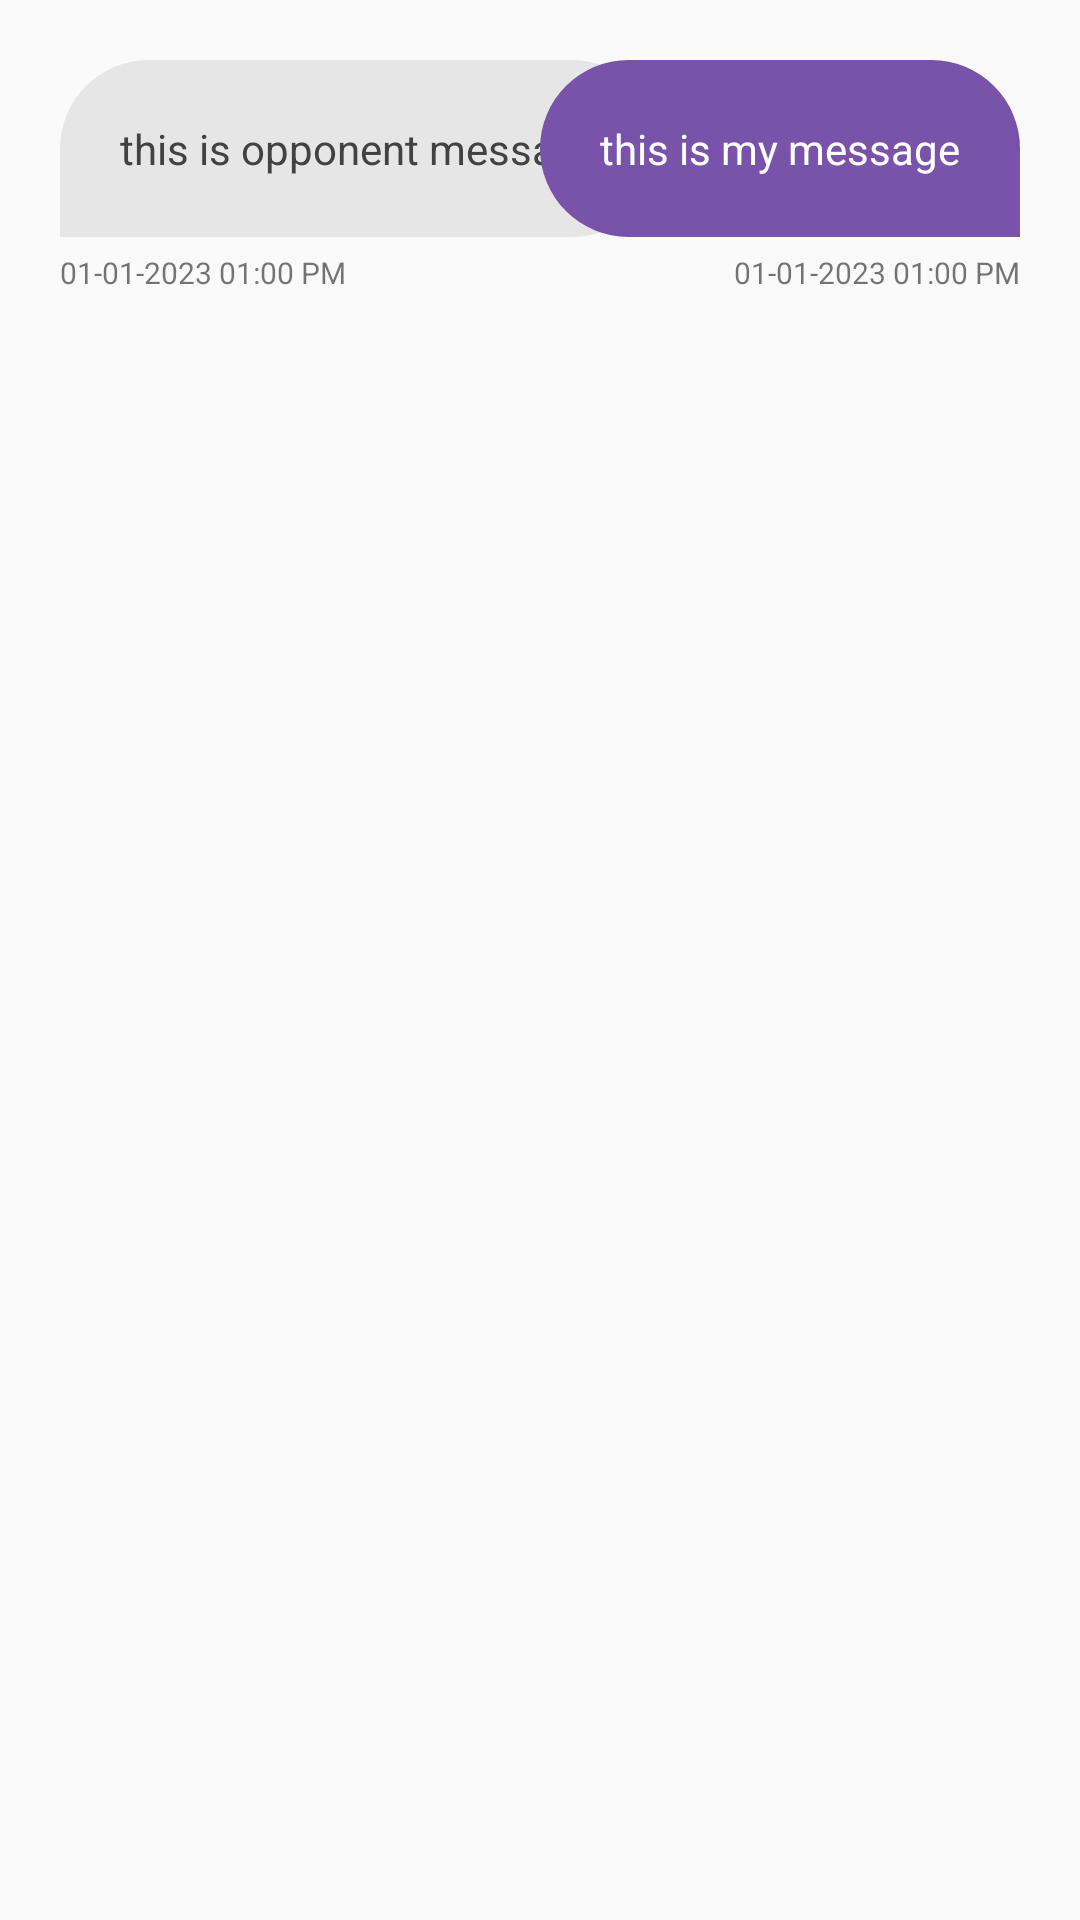

Reconstruct the res/layout file that produces this screen, plus the resources it refers to.
<!-- AndroidManifest.xml: application theme AppTheme -->
<!-- res/layout/chat_adapter_layout.xml -->
<?xml version="1.0" encoding="utf-8"?>

<RelativeLayout xmlns:android="http://schemas.android.com/apk/res/android"
    android:layout_width="match_parent"
    android:layout_height="match_parent">

    <RelativeLayout
        android:layout_marginTop="20dp"
        android:layout_width="match_parent"
        android:layout_height="wrap_content">
        
        <LinearLayout
            android:orientation="vertical"
            android:id="@+id/oppoLayout"
            android:layout_marginStart="20dp"
            android:layout_width="wrap_content"
            android:layout_height="wrap_content"
            android:layout_marginEnd="50dp">

            <TextView
                android:id="@+id/oppoMessage"
                android:padding="20dp"
                android:background="@drawable/opo_msg_back"
                android:layout_width="wrap_content"
                android:layout_height="wrap_content"
                android:textColor="#424242"
                android:text="this is opponent message"/>

            <TextView
                android:id="@+id/oppoMsgTime"
                android:layout_marginTop="5dp"
                android:textSize="10sp"
                android:layout_width="wrap_content"
                android:layout_height="wrap_content"
                android:text="01-01-2023 01:00 PM"/>
        </LinearLayout>

        <LinearLayout
            android:layout_alignParentEnd="true"
            android:orientation="vertical"
            android:id="@+id/myLayout"
            android:layout_marginEnd="20dp"
            android:layout_width="wrap_content"
            android:layout_height="wrap_content"
            android:layout_marginStart="50dp">

            <TextView
                android:id="@+id/myMessage"
                android:padding="20dp"
                android:background="@drawable/my_msg_back"
                android:layout_width="wrap_content"
                android:layout_height="wrap_content"
                android:textColor="#FFFFFF"
                android:text="this is my message"/>

            <TextView
                android:layout_gravity="end"
                android:id="@+id/myMsgTime"
                android:layout_marginTop="5dp"
                android:textSize="10sp"
                android:layout_width="wrap_content"
                android:layout_height="wrap_content"
                android:text="01-01-2023 01:00 PM"/>
        </LinearLayout>
    </RelativeLayout>
</RelativeLayout>
<!-- resources referenced by this layout -->
<resources>
  <!-- drawable my_msg_back (drawable) -->
  <?xml version="1.0" encoding="utf-8"?>
  
  <shape xmlns:android="http://schemas.android.com/apk/res/android"
      android:shape="rectangle">
  
      <solid android:color="@color/theme_color"/>
      <corners android:topLeftRadius="100dp"
          android:topRightRadius="100dp"
          android:bottomLeftRadius="100dp"/>
  
  </shape>
  <!-- drawable opo_msg_back (drawable) -->
  <?xml version="1.0" encoding="utf-8"?>
  
  <shape xmlns:android="http://schemas.android.com/apk/res/android"
      android:shape="rectangle">
  
      <solid android:color="@color/light_8"/>
      <corners android:topLeftRadius="100dp"
          android:topRightRadius="100dp"
          android:bottomRightRadius="100dp"/>
  
  </shape>
  <style name="AppTheme" parent="Theme.AppCompat.Light.NoActionBar">
          
      </style>
  <color name="theme_color">#7953A9</color>
  <color name="light_8">#14000000</color>
</resources>
